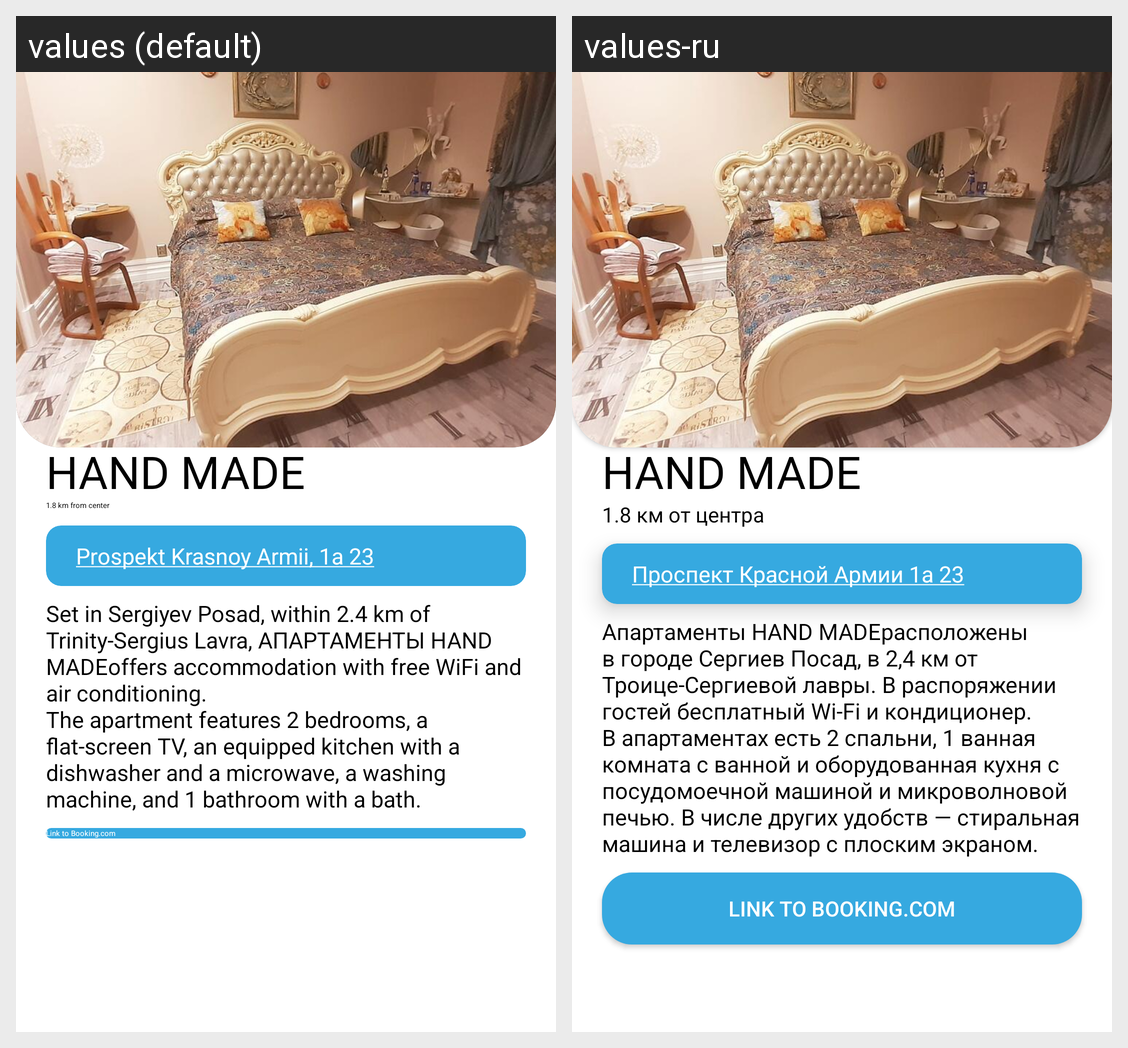

Translations of the strings shown on this Android screen, per locale in the grid:
Android screen res/layout/hotel_28.xml rendered under 2 locales, left to right: values (default), values-ru. Device: Nexus 5 (rendered at 1080×1920; each locale shown at half size, 540×960, under a caption strip naming it); theme Theme.PosadTIC.
Strings drawn on this screen, with the default value and each locale's value (text and hints the layout hard-codes, and strings that could not be matched under every locale, appear in the picture but are not listed):

hotel_28_name
  values: HAND MADE
  values-ru: HAND MADE

hotel_28_distance
  values: 1.8 km from center
  values-ru: 1.8 км от центра

hotel_28_map_link
  values: Prospekt Krasnoy Armii, 1а 23
  values-ru: Проспект Красной Армии 1а 23

hotel_28_description
  values: Set in Sergiyev Posad, within 2.4 km of Trinity-Sergius Lavra, АПАРТАМЕНТЫ HAND MADEoffers accommodation with free WiFi and air conditioning. 
      The apartment features 2 bedrooms, a flat-screen TV, an equipped kitchen with a dishwasher and a microwave, a washing machine, and 1 bathroom with a bath.
  values-ru: Апартаменты HAND MADEрасположены в городе Сергиев Посад, в 2,4 км от Троице-Сергиевой лавры. В распоряжении гостей бесплатный Wi-Fi и кондиционер. 
      В апартаментах есть 2 спальни, 1 ванная комната с ванной и оборудованная кухня с посудомоечной машиной и микроволновой печью. В числе других удобств — стиральная машина и телевизор с плоским экраном.
